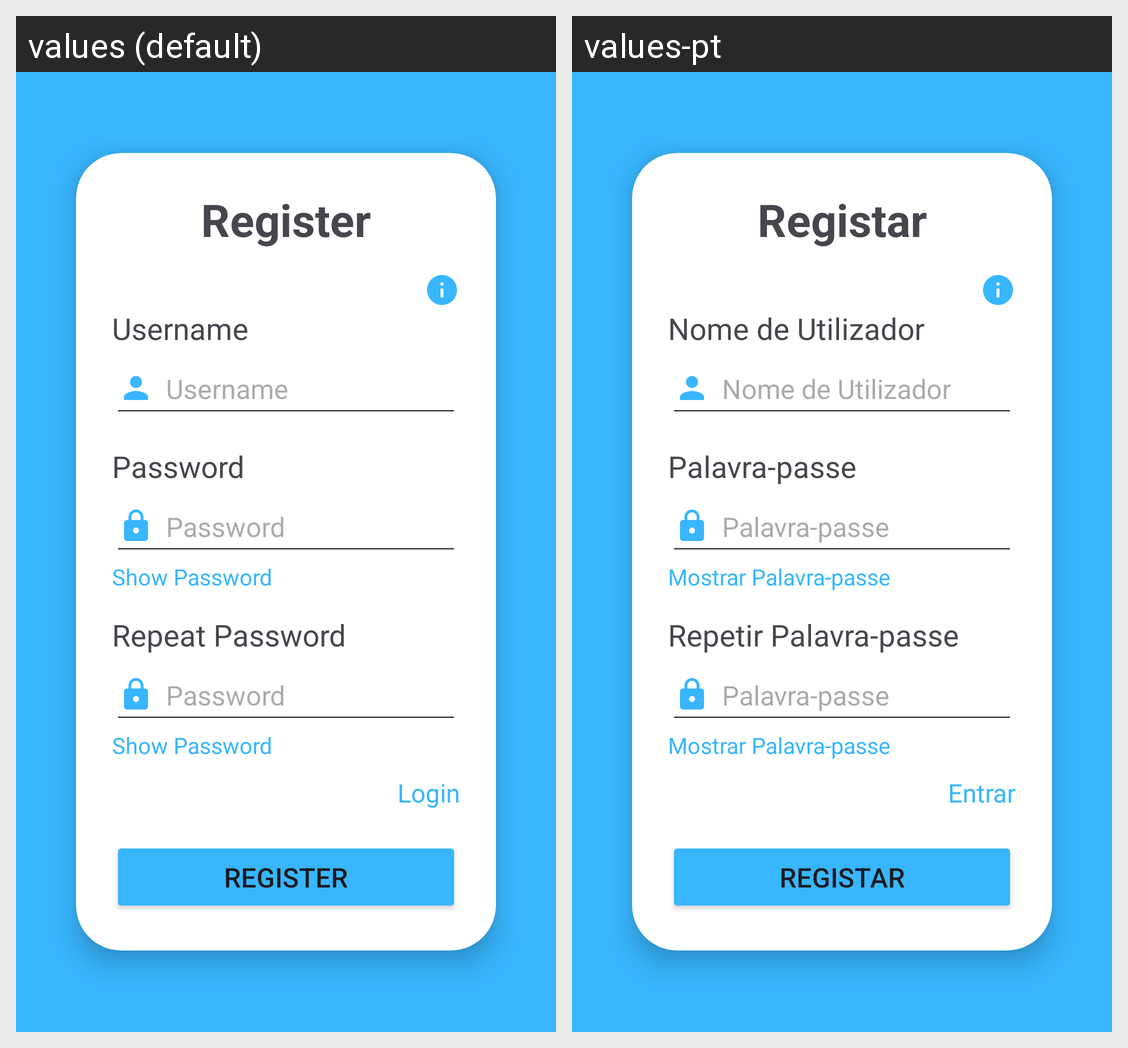

Translations of the strings shown on this Android screen, per locale in the grid:
Android screen res/layout/activity_register.xml rendered under 2 locales, left to right: values (default), values-pt. Device: Nexus 5 (rendered at 1080×1920; each locale shown at half size, 540×960, under a caption strip naming it); theme Theme.BetterDay.
Strings drawn on this screen, with the default value and each locale's value (text and hints the layout hard-codes, and strings that could not be matched under every locale, appear in the picture but are not listed):

register
  values: Register
  values-pt: Registar

username
  values: Username
  values-pt: Nome de Utilizador

password
  values: Password
  values-pt: Palavra-passe

show_password
  values: Show Password
  values-pt: Mostrar Palavra-passe

repeat_password
  values: Repeat Password
  values-pt: Repetir Palavra-passe

login
  values: Login
  values-pt: Entrar
